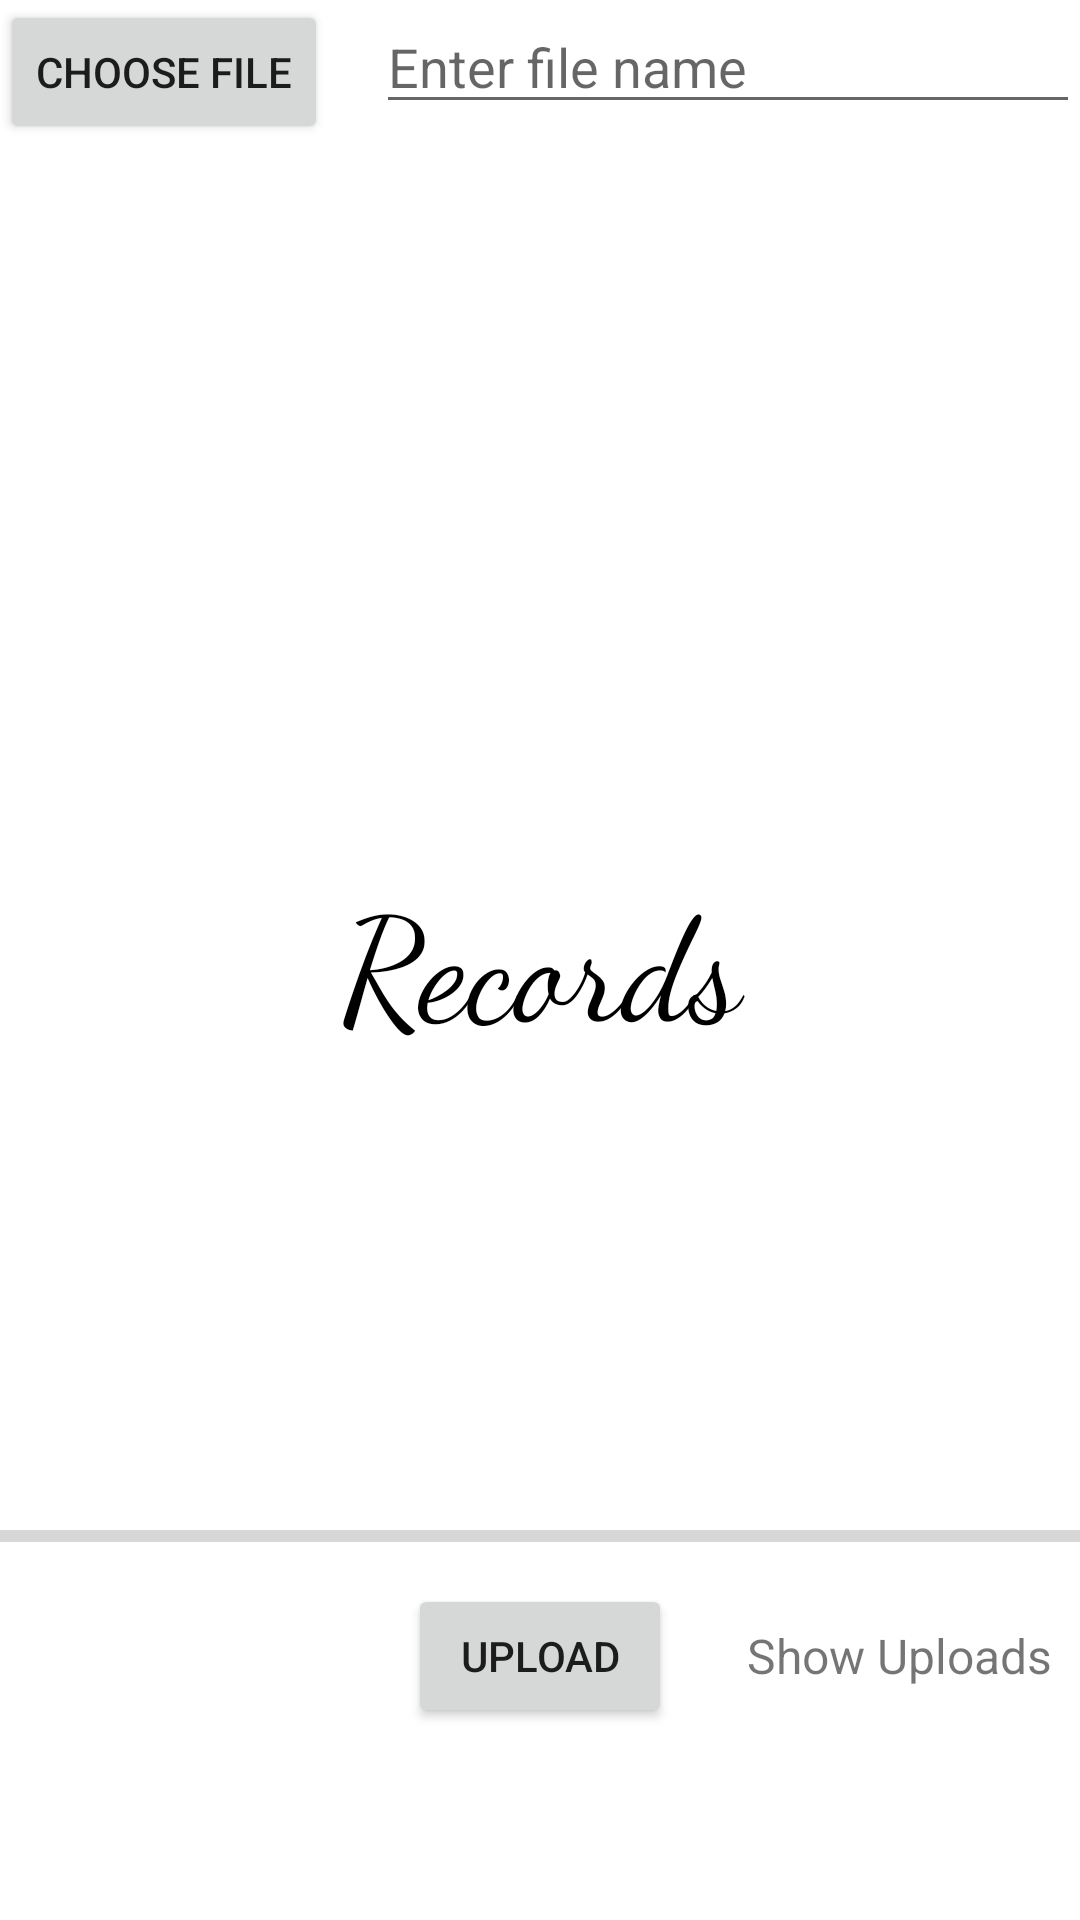

Write the Android layout XML for this screen, with the resource values it uses.
<!-- AndroidManifest.xml: application theme Theme.MedRecord -->
<!-- res/layout/fragment_records.xml -->
<?xml version="1.0" encoding="utf-8"?>
<RelativeLayout xmlns:android="http://schemas.android.com/apk/res/android"
    xmlns:tools="http://schemas.android.com/tools"
    android:layout_width="match_parent"
    android:layout_height="match_parent"
    tools:context=".records.RecordsFragment"
    tools:ignore="ExtraText">

    <TextView
        android:layout_width="match_parent"
        android:layout_height="match_parent"
        android:fontFamily="cursive"
        android:gravity="center"
        android:text="@string/records"
        android:textColor="#000"
        android:textSize="48sp" />

    <Button
        android:id="@+id/button_choose_image"
        android:layout_width="wrap_content"
        android:layout_height="wrap_content"
        android:text="@string/choose_file" />

    <EditText
        android:id="@+id/edit_text_file_name"
        android:layout_width="match_parent"
        android:layout_height="wrap_content"
        android:layout_marginStart="16dp"
        android:layout_toEndOf="@+id/button_choose_image"
        android:hint="@string/enter_file_name" />

    <ImageView
        android:id="@+id/image_view"
        android:layout_width="match_parent"
        android:layout_height="match_parent"
        android:layout_above="@id/progress_bar"
        android:layout_below="@id/edit_text_file_name"
        android:layout_marginTop="16dp" />

    <ProgressBar
        android:id="@+id/progress_bar"
        style="@style/Widget.AppCompat.ProgressBar.Horizontal"
        android:layout_width="match_parent"
        android:layout_height="wrap_content"
        android:layout_above="@+id/button_upload"
        android:layout_alignParentStart="true"
        android:layout_marginBottom="8dp" />

    <Button
        android:id="@+id/button_upload"
        android:layout_width="wrap_content"
        android:layout_height="wrap_content"
        android:layout_alignParentBottom="true"
        android:layout_marginBottom="64dp"
        android:layout_centerHorizontal="true"
        android:text="@string/upload" />

    <TextView
        android:id="@+id/text_view_show_uploads"
        android:layout_width="wrap_content"
        android:layout_height="wrap_content"
        android:layout_alignBottom="@+id/button_upload"
        android:layout_alignTop="@+id/button_upload"
        android:layout_marginStart="25dp"
        android:layout_toEndOf="@+id/button_upload"
        android:gravity="center"
        android:text="@string/show_uploads"
        android:textSize="16sp" />

</RelativeLayout>
<!-- resources referenced by this layout -->
<resources>
  <string name="choose_file">Choose file</string>
  <string name="enter_file_name">Enter file name</string>
  <string name="records">Records</string>
  <string name="show_uploads">Show Uploads</string>
  <string name="upload">Upload</string>
  <style name="Theme.MedRecord" parent="Theme.MaterialComponents.DayNight.DarkActionBar">
          
          <item name="colorPrimary">@color/purple_500</item>
          <item name="colorPrimaryVariant">@color/purple_700</item>
          <item name="colorOnPrimary">@color/white</item>
          
          <item name="colorSecondary">@color/teal_200</item>
          <item name="colorSecondaryVariant">@color/teal_700</item>
          <item name="colorOnSecondary">@color/black</item>
          
          <item name="android:statusBarColor" tools:targetApi="l">?attr/colorPrimaryVariant</item>
          
      </style>
  <!-- not gathered from this repository: default colours our renderer supplied (Android Studio template values) -->
  <color name="purple_500">#FF6200EE</color>
  <color name="purple_700">#FF3700B3</color>
  <color name="teal_200">#FF03DAC5</color>
  <color name="teal_700">#FF018786</color>
  <color name="black">#FF000000</color>
  <color name="white">#FFFFFFFF</color>
</resources>
